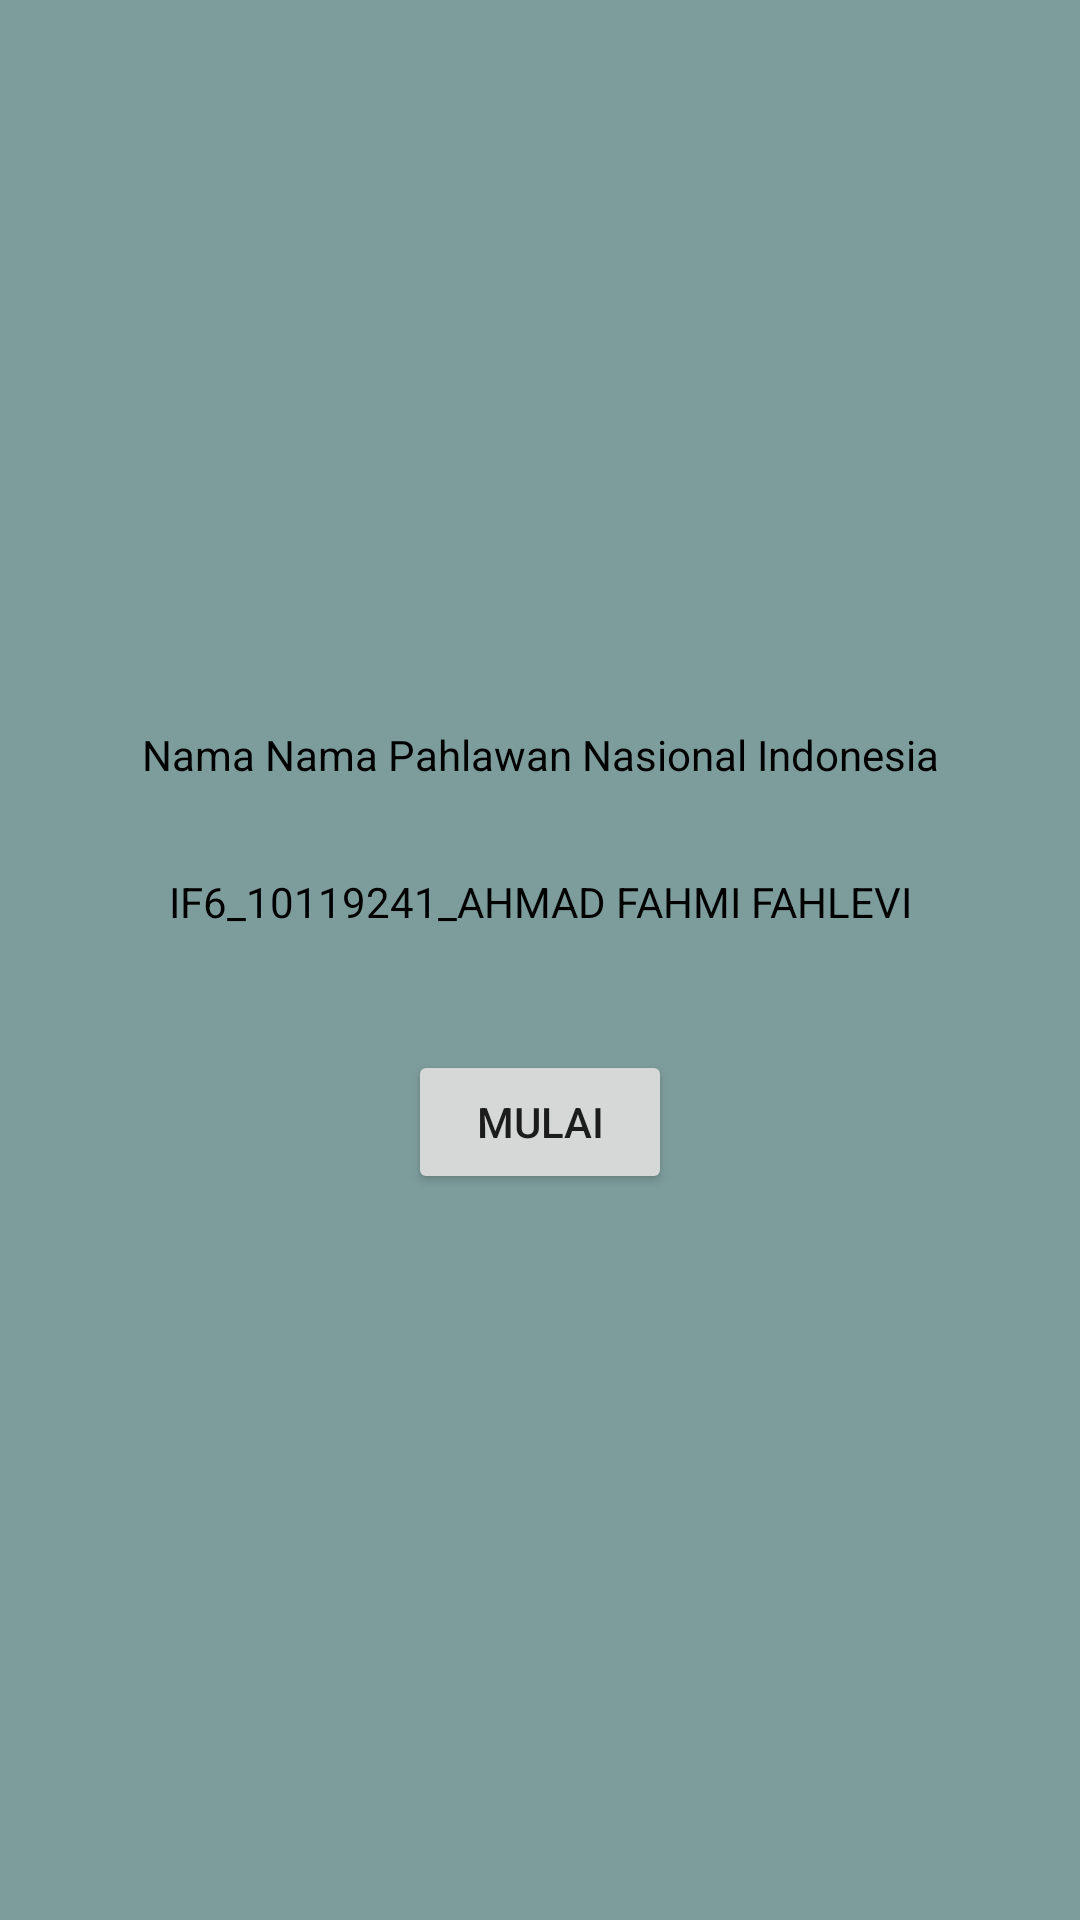

Write the Android layout XML for this screen, with the resource values it uses.
<!-- AndroidManifest.xml: application theme Theme.10119241_TugasAPI -->
<!-- res/layout/activity_index.xml -->
<?xml version="1.0" encoding="utf-8"?>
<LinearLayout
    xmlns:android="http://schemas.android.com/apk/res/android"
    xmlns:app="http://schemas.android.com/apk/res-auto"
    xmlns:tools="http://schemas.android.com/tools"
    android:layout_width="match_parent"
    android:layout_height="match_parent"
    android:orientation="vertical"
    android:gravity="center"
    android:background="@color/abu"
    tools:context=".IndexActivity">

    <TextView
        android:layout_width="match_parent"
        android:layout_height="wrap_content"
        android:gravity="center"
        android:text="Nama Nama Pahlawan Nasional Indonesia"
        android:textColor="@color/black"/>
    <TextView
        android:layout_width="match_parent"
        android:layout_height="wrap_content"
        android:gravity="center"
        android:layout_marginTop="30dp"
        android:layout_marginBottom="10dp"
        android:text="IF6_10119241_AHMAD FAHMI FAHLEVI"
        android:textColor="@color/black"/>
    <androidx.appcompat.widget.AppCompatButton
        android:id="@+id/btn_mulai"
        android:layout_width="wrap_content"
        android:layout_height="wrap_content"
        android:layout_marginTop="30dp"
        android:text="Mulai"/>


</LinearLayout>
<!-- resources referenced by this layout -->
<resources>
  <color name="abu">#7D9D9C</color>
  <color name="black">#FF000000</color>
  <style name="Theme.10119241_TugasAPI" parent="Theme.MaterialComponents.DayNight.DarkActionBar">
          
          <item name="colorPrimary">@color/purple_500</item>
          <item name="colorPrimaryVariant">@color/purple_700</item>
          <item name="colorOnPrimary">@color/white</item>
          
          <item name="colorSecondary">@color/teal_200</item>
          <item name="colorSecondaryVariant">@color/abu</item>
          <item name="colorOnSecondary">@color/black</item>
          
          <item name="android:statusBarColor" tools:targetApi="l">?attr/colorPrimaryVariant</item>
          
      </style>
  <color name="purple_500">#FF6200EE</color>
  <color name="purple_700">#FF3700B3</color>
  <color name="white">#FFFFFFFF</color>
  <color name="teal_200">#FF03DAC5</color>
</resources>
